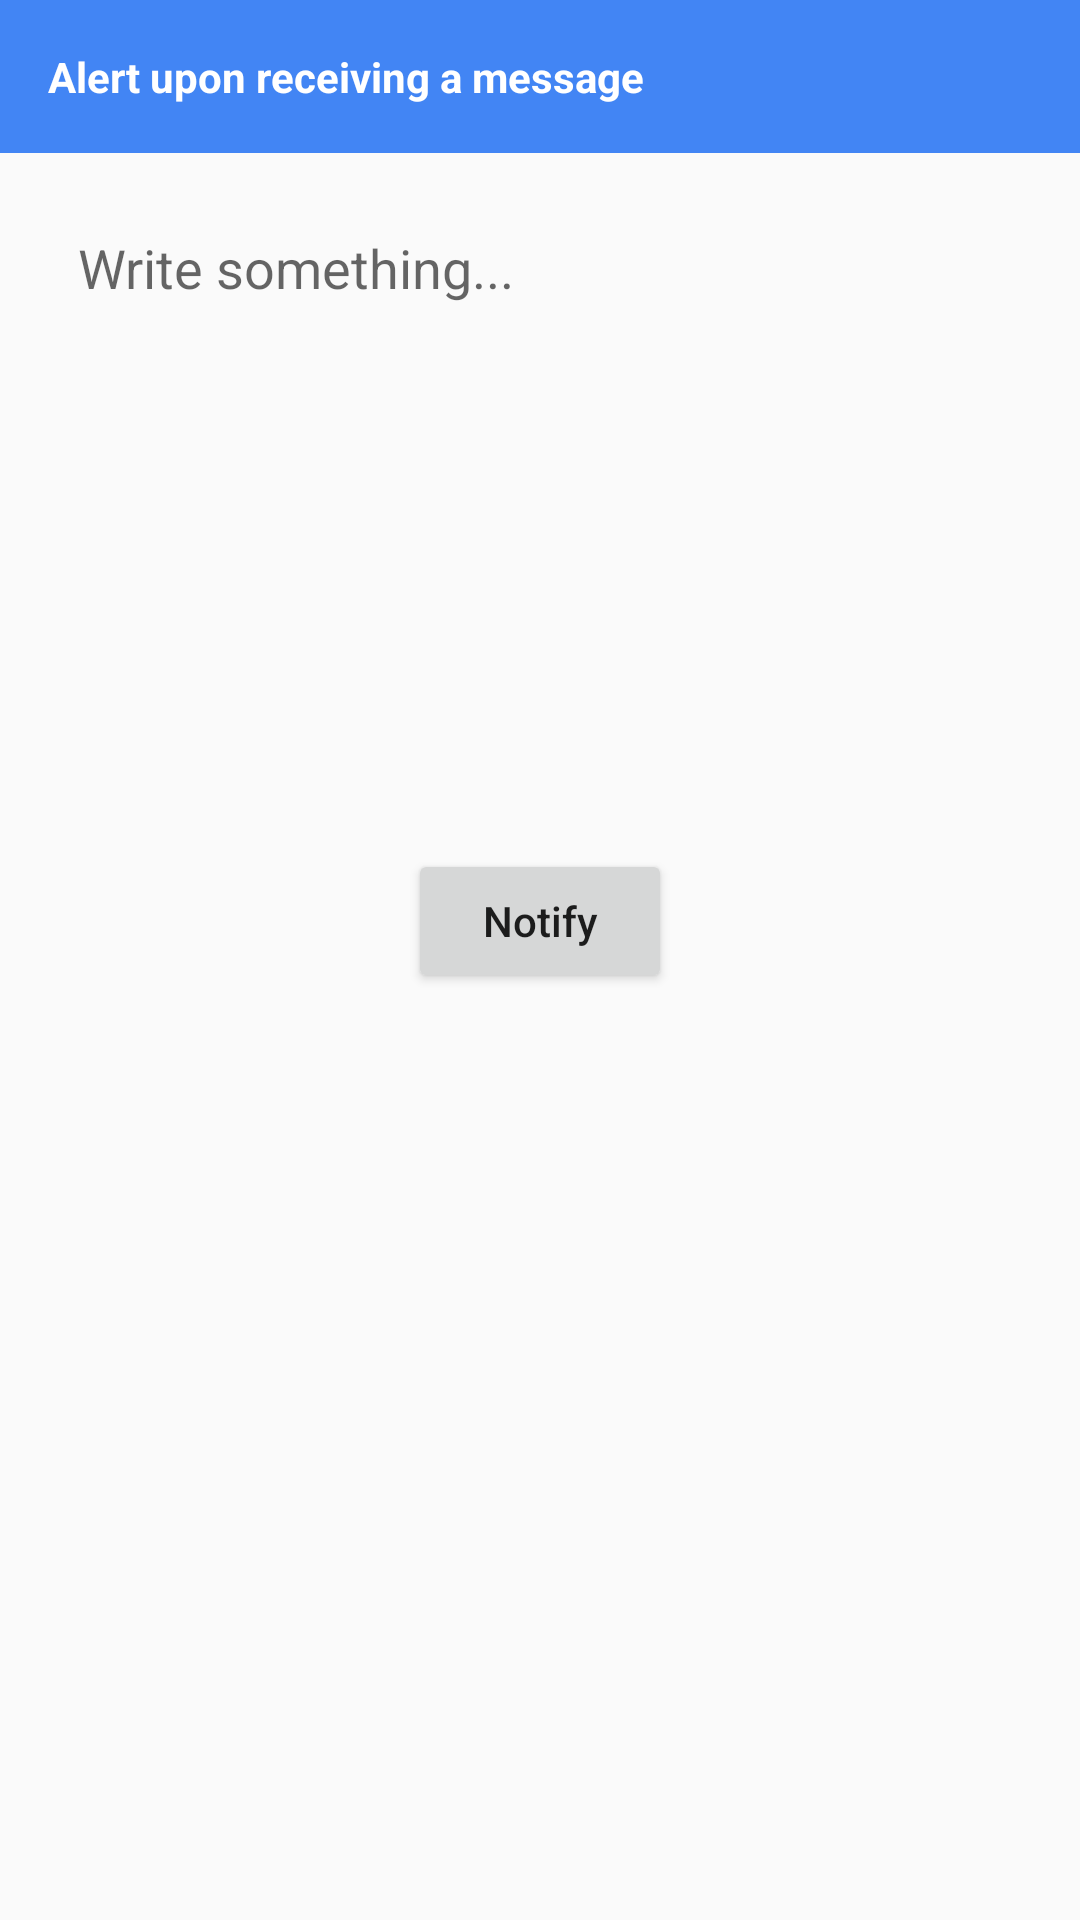

The Android layout XML behind this screen, and the referenced resources:
<!-- AndroidManifest.xml: application theme AppTheme -->
<!-- res/layout/activity_experiment10.xml -->
<?xml version="1.0" encoding="utf-8"?>
<LinearLayout xmlns:android="http://schemas.android.com/apk/res/android"
	android:layout_width="match_parent"
	android:layout_height="match_parent"
	android:orientation="vertical" >
	<TextView
		android:layout_width="match_parent"
		android:layout_height="wrap_content"
		android:padding="16dp"
		android:background="@color/colorPrimary"
		android:textStyle="bold"
		android:textColor="@android:color/white"
		android:text="Alert upon receiving a message" />
	<EditText
		android:layout_width="match_parent"
		android:layout_height="200dp"
		android:padding="10dp"
		android:id="@+id/writeET"
		android:layout_margin="16dp"
		android:hint="Write something..."
		android:gravity="start"
		android:background="@null"/>

	<Button
		android:layout_width="wrap_content"
		android:layout_height="wrap_content"
		android:textAllCaps="false"
		android:layout_gravity="center"
		android:id="@+id/notifyBTN"
		android:text="Notify"/>
</LinearLayout>
<!-- resources referenced by this layout -->
<resources>
  <color name="colorPrimary">#4285F4</color>
  <style name="AppTheme" parent="Theme.AppCompat.Light.DarkActionBar">
  		
  		<item name="colorPrimary">@color/colorPrimary</item>
  		<item name="colorPrimaryDark">@color/colorPrimary</item>
  		<item name="colorAccent">@color/colorAccent</item>
  	</style>
  <color name="colorAccent">#DB4437</color>
</resources>
